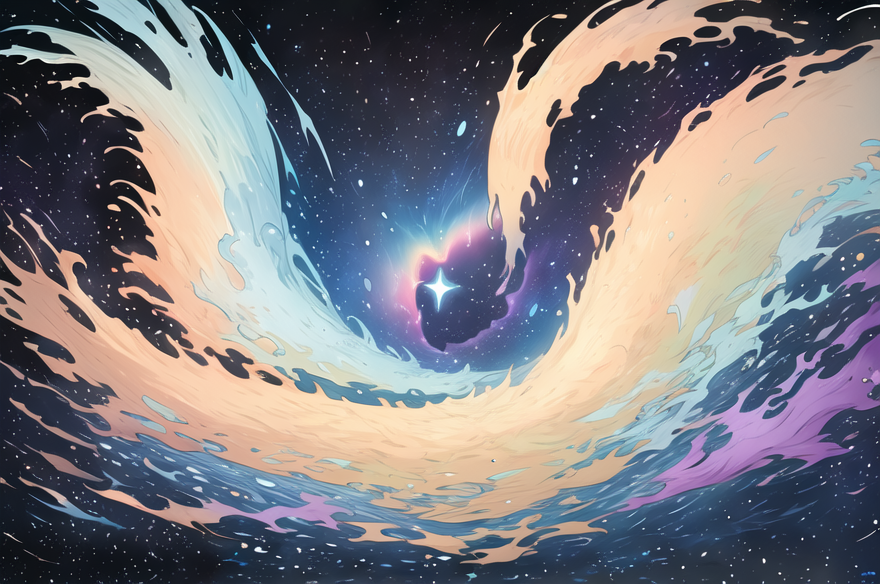
Generation parameters embedded in this image by AUTOMATIC1111 Stable Diffusion web UI or a fork of it (Forge, ...) (PNG 'parameters' text chunk):
(The Starry Night\(Vincent Willem van Gogh\))
[(Lots of flowers, Yggdrasil:1.4):(Many colorful galaxies):0.3]
(Colored ink), splashy ink, flowing, melting, spattered ink
Many galaxies, 6 Spin (colorful stars cluster+vortex), another 9 Spin (colorful stars cluster+vortex)
(wide colorful sea, Glowing sea water)
Spin, fantasy
Negative prompt: (worst quality, low quality, blurry:1.66), Picture frame
Steps: 40, Sampler: DPM++ 2M Karras, CFG scale: 6, Seed: 1609768457, Size: 768x512, Model hash: a1535d0a42, Model: AnythingV5Ink_v32Ink, Denoising strength: 0.5, Clip skip: 2, Hires resize: 880x0, Hires steps: 20, Hires upscaler: R-ESRGAN 4x+ Anime6B, Version: v1.3.2